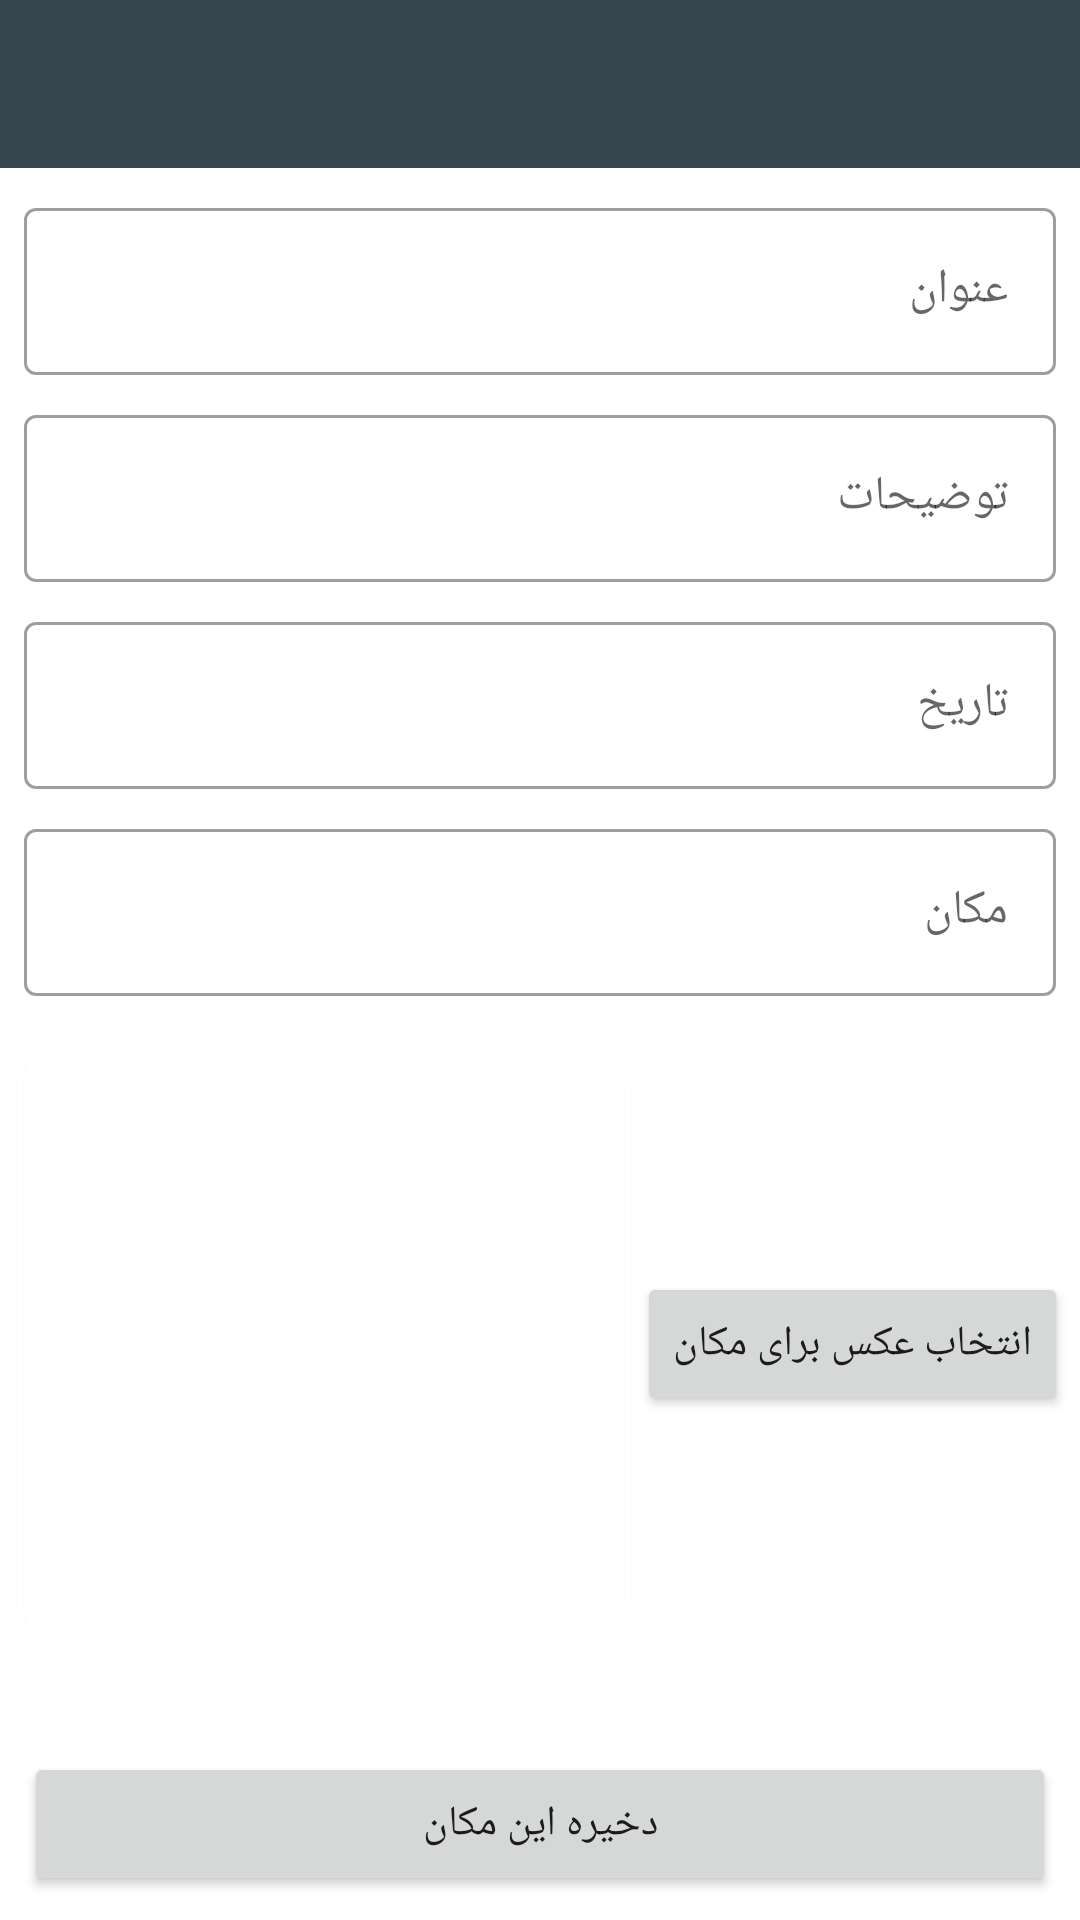

The Android layout XML behind this screen, and the referenced resources:
<!-- AndroidManifest.xml: application theme Theme.BestPlace -->
<!-- res/layout/activity_add_place.xml -->
<?xml version="1.0" encoding="utf-8"?>
<androidx.constraintlayout.widget.ConstraintLayout xmlns:android="http://schemas.android.com/apk/res/android"
    xmlns:app="http://schemas.android.com/apk/res-auto"
    xmlns:tools="http://schemas.android.com/tools"
    android:layout_width="match_parent"
    android:layout_height="match_parent"
    tools:context=".AddPlaceActivity">

    <com.google.android.material.appbar.MaterialToolbar
        android:id="@+id/toolbar"
        android:layout_width="match_parent"
        android:layout_height="?attr/actionBarSize"
        app:layout_constraintEnd_toEndOf="parent"
        app:layout_constraintStart_toStartOf="parent"
        app:layout_constraintTop_toTopOf="parent"
        android:background="@color/primaryColor"
        android:theme="@style/CustomToolbar"/>

    <com.google.android.material.textfield.TextInputLayout
        android:id="@+id/textInputLayout"
        style="@style/Widget.MaterialComponents.TextInputLayout.OutlinedBox"
        android:layout_width="match_parent"
        android:layout_height="wrap_content"
        android:layout_marginStart="8dp"
        android:layout_marginTop="8dp"
        android:layout_marginEnd="8dp"
        app:layout_constraintEnd_toEndOf="parent"
        app:layout_constraintStart_toStartOf="parent"
        app:layout_constraintTop_toBottomOf="@+id/toolbar">

        <com.google.android.material.textfield.TextInputEditText
            android:layout_width="match_parent"
            android:layout_height="wrap_content"
            android:hint="عنوان" />
    </com.google.android.material.textfield.TextInputLayout>


    <com.google.android.material.textfield.TextInputLayout
        android:id="@+id/textInputLayout4"
        style="@style/Widget.MaterialComponents.TextInputLayout.OutlinedBox"
        android:layout_width="match_parent"
        android:layout_height="wrap_content"
        android:layout_marginStart="8dp"
        android:layout_marginTop="8dp"
        android:layout_marginEnd="8dp"
        app:layout_constraintEnd_toEndOf="parent"
        app:layout_constraintStart_toStartOf="parent"
        app:layout_constraintTop_toBottomOf="@+id/textInputLayout">

        <com.google.android.material.textfield.TextInputEditText
            android:id="@+id/textInputEditTextDescription"
            android:layout_width="match_parent"
            android:layout_height="wrap_content"
            android:hint="توضیحات" />
    </com.google.android.material.textfield.TextInputLayout>

    <com.google.android.material.textfield.TextInputLayout
        android:id="@+id/textInputLayoutDate"
        style="@style/Widget.MaterialComponents.TextInputLayout.OutlinedBox"
        android:layout_width="match_parent"
        android:layout_height="wrap_content"
        android:layout_marginStart="8dp"
        android:layout_marginTop="8dp"
        android:layout_marginEnd="8dp"
        app:layout_constraintEnd_toEndOf="parent"
        app:layout_constraintStart_toStartOf="parent"
        app:layout_constraintTop_toBottomOf="@+id/textInputLayout4">

        <com.google.android.material.textfield.TextInputEditText
            android:id="@+id/textInputEditTextDate"
            android:layout_width="match_parent"
            android:layout_height="wrap_content"
            android:hint="تاریخ" />
    </com.google.android.material.textfield.TextInputLayout>

    <com.google.android.material.textfield.TextInputLayout
        android:id="@+id/textInputLayout7"
        style="@style/Widget.MaterialComponents.TextInputLayout.OutlinedBox"
        android:layout_width="match_parent"
        android:layout_height="wrap_content"
        android:layout_marginStart="8dp"
        android:layout_marginTop="8dp"
        android:layout_marginEnd="8dp"
        app:layout_constraintEnd_toEndOf="parent"
        app:layout_constraintStart_toStartOf="parent"
        app:layout_constraintTop_toBottomOf="@+id/textInputLayoutDate">

        <com.google.android.material.textfield.TextInputEditText
            android:id="@+id/textInputEditTextLocation"
            android:layout_width="match_parent"
            android:layout_height="wrap_content"
            android:hint="مکان" />
    </com.google.android.material.textfield.TextInputLayout>

    <androidx.cardview.widget.CardView
        android:id="@+id/cardView"
        android:layout_width="200dp"
        android:layout_height="200dp"
        android:layout_marginStart="8dp"
        android:layout_marginTop="16dp"
        app:cardCornerRadius="12dp"
        app:cardElevation="1dp"
        app:layout_constraintStart_toStartOf="parent"
        app:layout_constraintTop_toBottomOf="@+id/textInputLayout7">

        <androidx.constraintlayout.widget.ConstraintLayout
            android:layout_width="match_parent"
            android:layout_height="match_parent">

            <ImageView
                android:id="@+id/imageViewSelectedPicture"
                android:layout_width="match_parent"
                android:layout_height="match_parent"
                android:src="@drawable/ic_image_palceholder"
                app:layout_constraintBottom_toBottomOf="parent"
                app:layout_constraintEnd_toEndOf="parent"
                app:layout_constraintStart_toStartOf="parent"
                app:layout_constraintTop_toTopOf="parent" />
        </androidx.constraintlayout.widget.ConstraintLayout>
    </androidx.cardview.widget.CardView>

        <Button
        android:id="@+id/buttonSelectImage"
        android:layout_width="wrap_content"
        android:layout_height="wrap_content"
        android:text="انتخاب عکس برای مکان"
        app:layout_constraintBottom_toBottomOf="@+id/cardView"
        app:layout_constraintEnd_toEndOf="parent"
        app:layout_constraintStart_toEndOf="@+id/cardView"
        app:layout_constraintTop_toTopOf="@+id/cardView" />

    <Button
        android:id="@+id/buttonAddPlace"
        android:layout_width="0dp"
        android:layout_height="wrap_content"
        android:layout_marginStart="8dp"
        android:layout_marginEnd="8dp"
        android:layout_marginBottom="8dp"
        android:text="دخیره این مکان"
        app:layout_constraintBottom_toBottomOf="parent"
        app:layout_constraintEnd_toEndOf="parent"
        app:layout_constraintStart_toStartOf="parent" />

</androidx.constraintlayout.widget.ConstraintLayout>
<!-- resources referenced by this layout -->
<resources>
  <color name="primaryColor">#37474f</color>
  <style name="Theme.BestPlace" parent="Theme.MaterialComponents.DayNight.DarkActionBar">
          
          <item name="colorPrimary">@color/purple_500</item>
          <item name="colorPrimaryVariant">@color/purple_700</item>
          <item name="colorOnPrimary">@color/white</item>
          
          <item name="colorSecondary">@color/teal_200</item>
          <item name="colorSecondaryVariant">@color/teal_700</item>
          <item name="colorOnSecondary">@color/black</item>
          
          <item name="android:statusBarColor" tools:targetApi="l">?attr/colorPrimaryVariant</item>
          
      </style>
  <!-- not gathered from this repository: default colours our renderer supplied (Android Studio template values) -->
  <color name="purple_500">#FF6200EE</color>
  <color name="purple_700">#FF3700B3</color>
  <color name="teal_200">#FF03DAC5</color>
  <color name="teal_700">#FF018786</color>
  <color name="black">#FF000000</color>
  <color name="white">#FFFFFFFF</color>
</resources>
